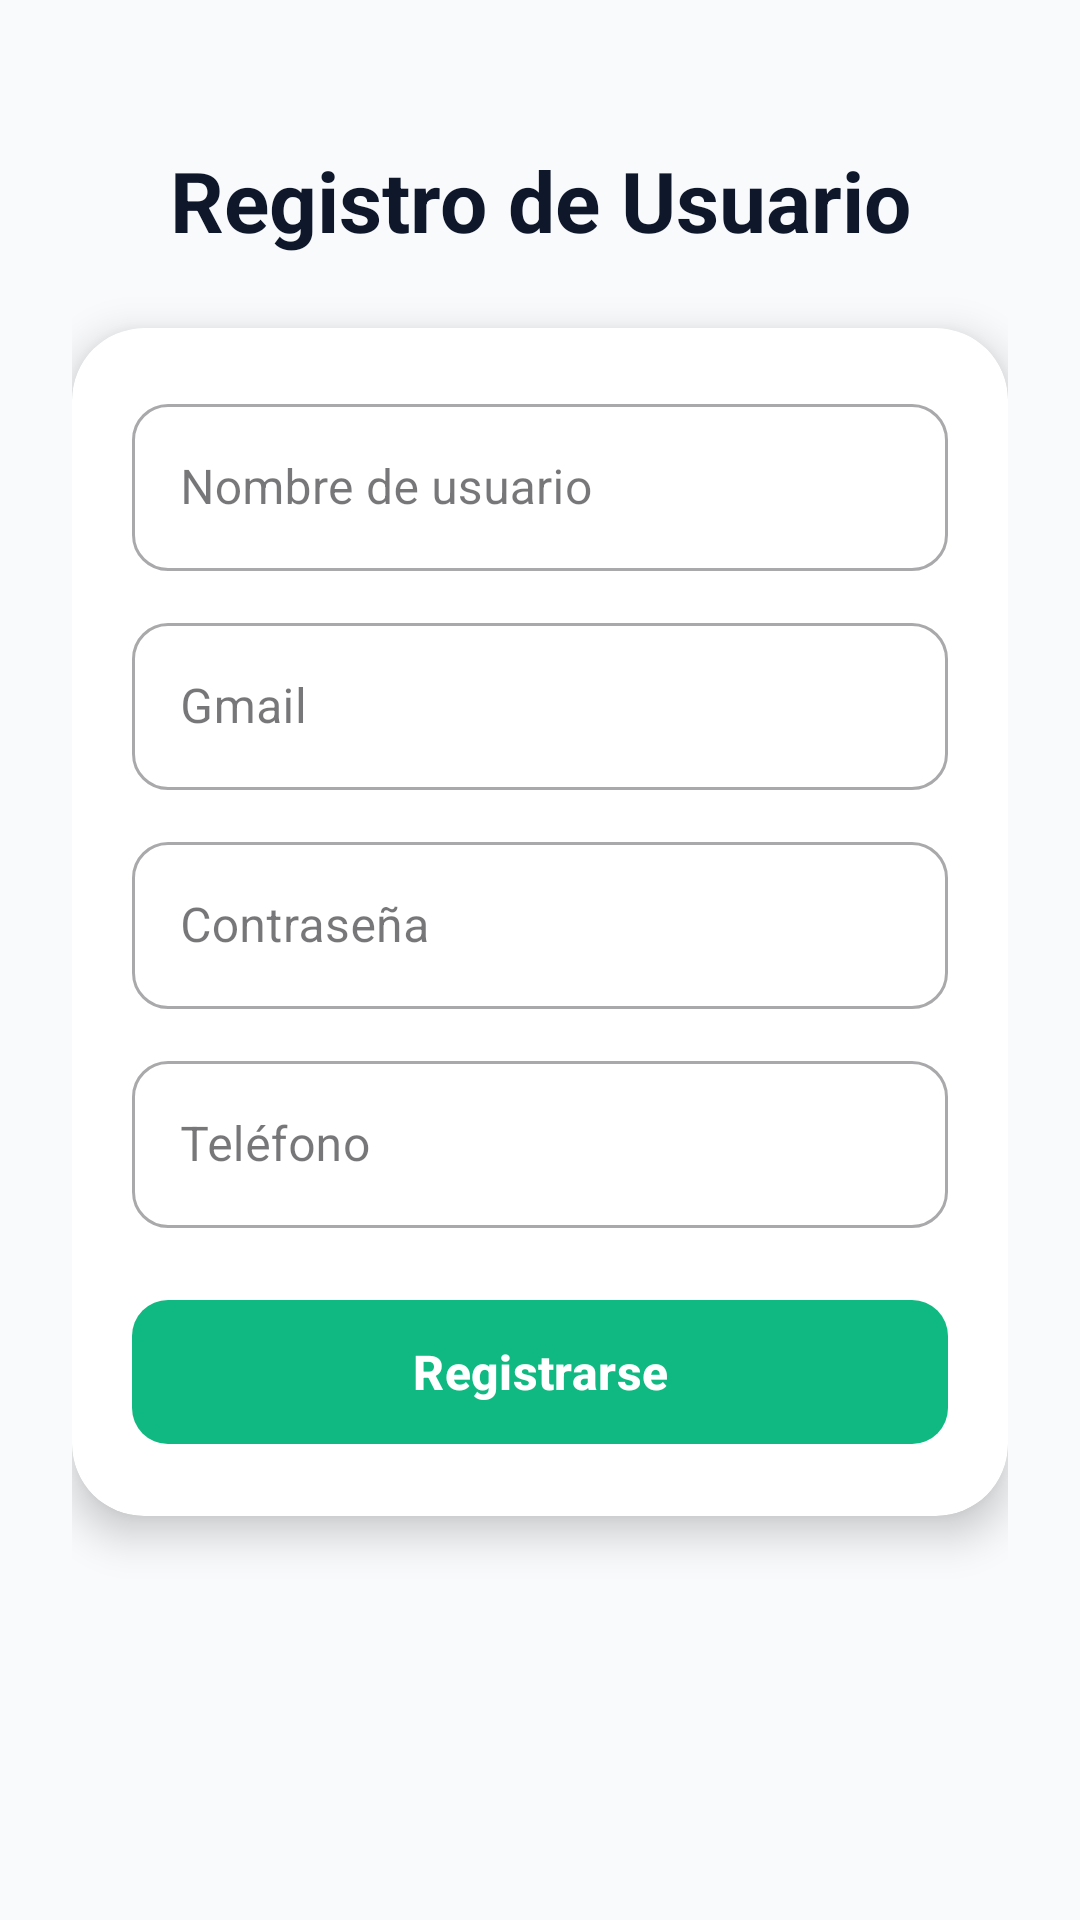

This screen was rendered from an Android layout file. Write that file and the resources it references.
<!-- AndroidManifest.xml: application theme Theme.SalvadorDeSemestres -->
<!-- res/layout/activity_registro_de_usuarios.xml -->
<?xml version="1.0" encoding="utf-8"?>
<androidx.constraintlayout.widget.ConstraintLayout xmlns:android="http://schemas.android.com/apk/res/android"
    xmlns:app="http://schemas.android.com/apk/res-auto"
    xmlns:tools="http://schemas.android.com/tools"
    android:id="@+id/main"
    android:layout_width="match_parent"
    android:layout_height="match_parent"
    android:background="@color/bg_app"
    android:padding="24dp"
    tools:context=".vistas.vistas.RegistroDeUsuarios">

    <TextView
        android:id="@+id/tvTituloRegistro"
        android:layout_width="wrap_content"
        android:layout_height="wrap_content"
        android:layout_marginTop="24dp"
        android:text="Registro de Usuario"
        android:textColor="@color/text_dark"
        android:textSize="28sp"
        android:textStyle="bold"
        app:layout_constraintEnd_toEndOf="parent"
        app:layout_constraintStart_toStartOf="parent"
        app:layout_constraintTop_toTopOf="parent" />

    <com.google.android.material.card.MaterialCardView
        android:layout_width="match_parent"
        android:layout_height="wrap_content"
        android:layout_marginTop="24dp"
        app:cardBackgroundColor="@color/card_bg"
        app:cardCornerRadius="24dp"
        app:cardElevation="8dp"
        app:strokeWidth="0dp"
        app:layout_constraintEnd_toEndOf="parent"
        app:layout_constraintStart_toStartOf="parent"
        app:layout_constraintTop_toBottomOf="@+id/tvTituloRegistro">

        <LinearLayout
            android:layout_width="match_parent"
            android:layout_height="wrap_content"
            android:orientation="vertical"
            android:padding="20dp">

            <com.google.android.material.textfield.TextInputLayout
                android:layout_width="match_parent"
                android:layout_height="wrap_content"
                android:layout_marginBottom="12dp"
                android:hint="Nombre de usuario"
                style="@style/Widget.MaterialComponents.TextInputLayout.OutlinedBox"
                app:boxCornerRadiusTopStart="12dp"
                app:boxCornerRadiusBottomEnd="12dp"
                app:boxCornerRadiusTopEnd="12dp"
                app:boxCornerRadiusBottomStart="12dp">

                <com.google.android.material.textfield.TextInputEditText
                    android:id="@+id/NombreUsuario"
                    android:layout_width="match_parent"
                    android:layout_height="wrap_content"
                    android:inputType="text" />

            </com.google.android.material.textfield.TextInputLayout>

            <com.google.android.material.textfield.TextInputLayout
                android:layout_width="match_parent"
                android:layout_height="wrap_content"
                android:layout_marginBottom="12dp"
                android:hint="Gmail"
                style="@style/Widget.MaterialComponents.TextInputLayout.OutlinedBox"
                app:boxCornerRadiusTopStart="12dp"
                app:boxCornerRadiusBottomEnd="12dp"
                app:boxCornerRadiusTopEnd="12dp"
                app:boxCornerRadiusBottomStart="12dp">

                <com.google.android.material.textfield.TextInputEditText
                    android:id="@+id/Gmail"
                    android:layout_width="match_parent"
                    android:layout_height="wrap_content"
                    android:inputType="textEmailAddress" />

            </com.google.android.material.textfield.TextInputLayout>

            <com.google.android.material.textfield.TextInputLayout
                android:layout_width="match_parent"
                android:layout_height="wrap_content"
                android:layout_marginBottom="12dp"
                android:hint="Contraseña"
                style="@style/Widget.MaterialComponents.TextInputLayout.OutlinedBox"
                app:boxCornerRadiusTopStart="12dp"
                app:boxCornerRadiusBottomEnd="12dp"
                app:boxCornerRadiusTopEnd="12dp"
                app:boxCornerRadiusBottomStart="12dp">

                <com.google.android.material.textfield.TextInputEditText
                    android:id="@+id/Contrasena"
                    android:layout_width="match_parent"
                    android:layout_height="wrap_content"
                    android:inputType="textPassword" />

            </com.google.android.material.textfield.TextInputLayout>

            <com.google.android.material.textfield.TextInputLayout
                android:layout_width="match_parent"
                android:layout_height="wrap_content"
                android:hint="Teléfono"
                style="@style/Widget.MaterialComponents.TextInputLayout.OutlinedBox"
                app:boxCornerRadiusTopStart="12dp"
                app:boxCornerRadiusBottomEnd="12dp"
                app:boxCornerRadiusTopEnd="12dp"
                app:boxCornerRadiusBottomStart="12dp">

                <com.google.android.material.textfield.TextInputEditText
                    android:id="@+id/Telefono"
                    android:layout_width="match_parent"
                    android:layout_height="wrap_content"
                    android:inputType="phone" />

            </com.google.android.material.textfield.TextInputLayout>

            <com.google.android.material.button.MaterialButton
                android:id="@+id/btnRegistrar"
                android:layout_width="match_parent"
                android:layout_height="56dp"
                android:layout_marginTop="20dp"
                android:text="Registrarse"
                android:textSize="16sp"
                android:textStyle="bold"
                app:backgroundTint="@color/accent"
                app:cornerRadius="12dp"
                app:elevation="4dp" />

        </LinearLayout>

    </com.google.android.material.card.MaterialCardView>

</androidx.constraintlayout.widget.ConstraintLayout>
<!-- resources referenced by this layout -->
<resources>
  <color name="accent">#10B981</color>
  <color name="bg_app">#F8FAFC</color>
  <color name="card_bg">#FFFFFF</color>
  <color name="text_dark">#0F172A</color>
  <style name="Theme.SalvadorDeSemestres" parent="Base.Theme.SalvadorDeSemestres" />
  <style name="Base.Theme.SalvadorDeSemestres" parent="Theme.Material3.DayNight.NoActionBar">
          
          
      </style>
</resources>
